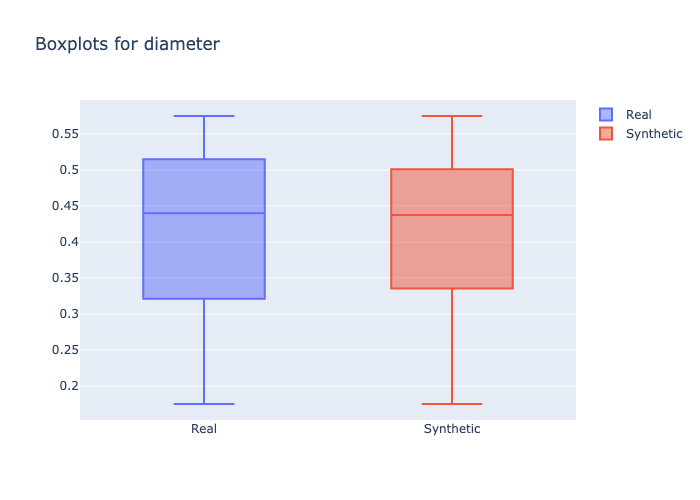

Data behind this chart, as committed beside it:
min, 1st_quantile, mean, median, 3rd_quantile, max
0.175, 0.37, 0.4262, 0.44, 0.495, 0.575
0.175, 0.3888, 0.4296, 0.4375, 0.4762, 0.575
